6-way image classification set "data" from GitHub (rishireddy1122/waste-classification); label vocabulary: cardboard, glass, litter, metal, paper, plastic.

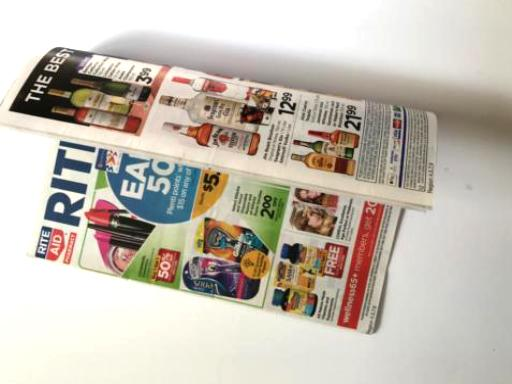
Label: paper

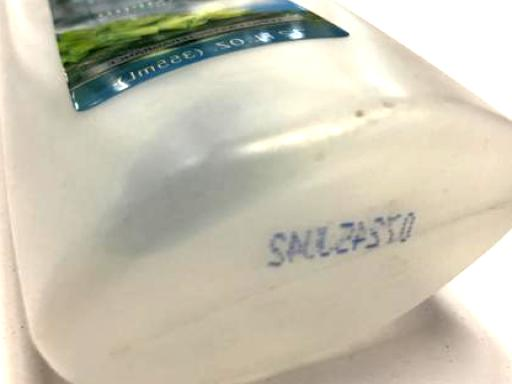
Label: plastic

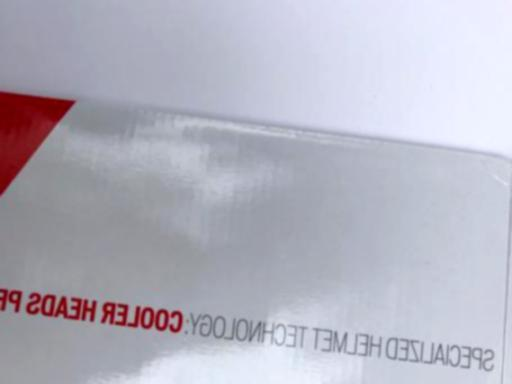
Label: cardboard

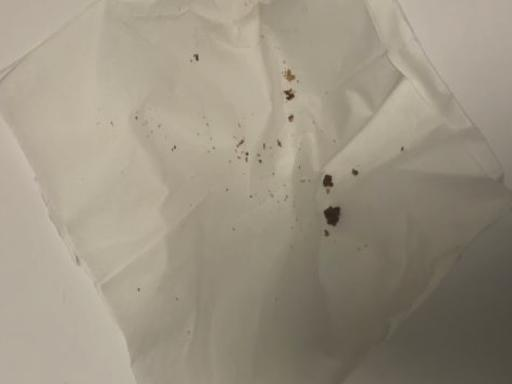
Label: litter

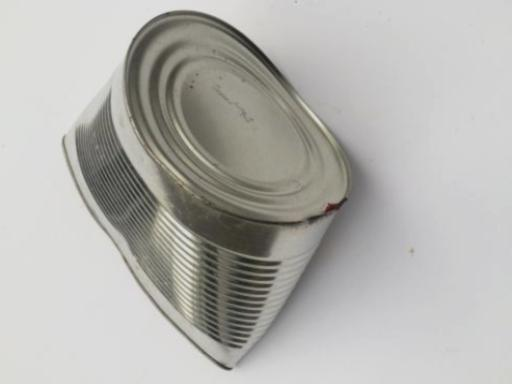
Label: metal

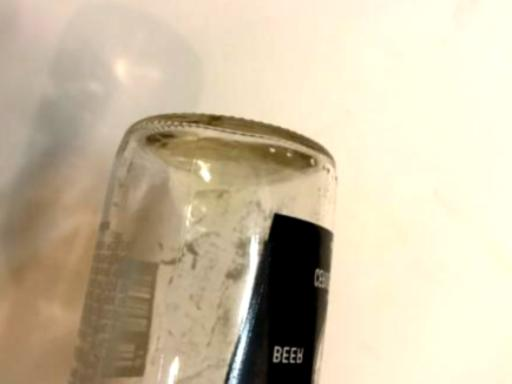
Label: glass
